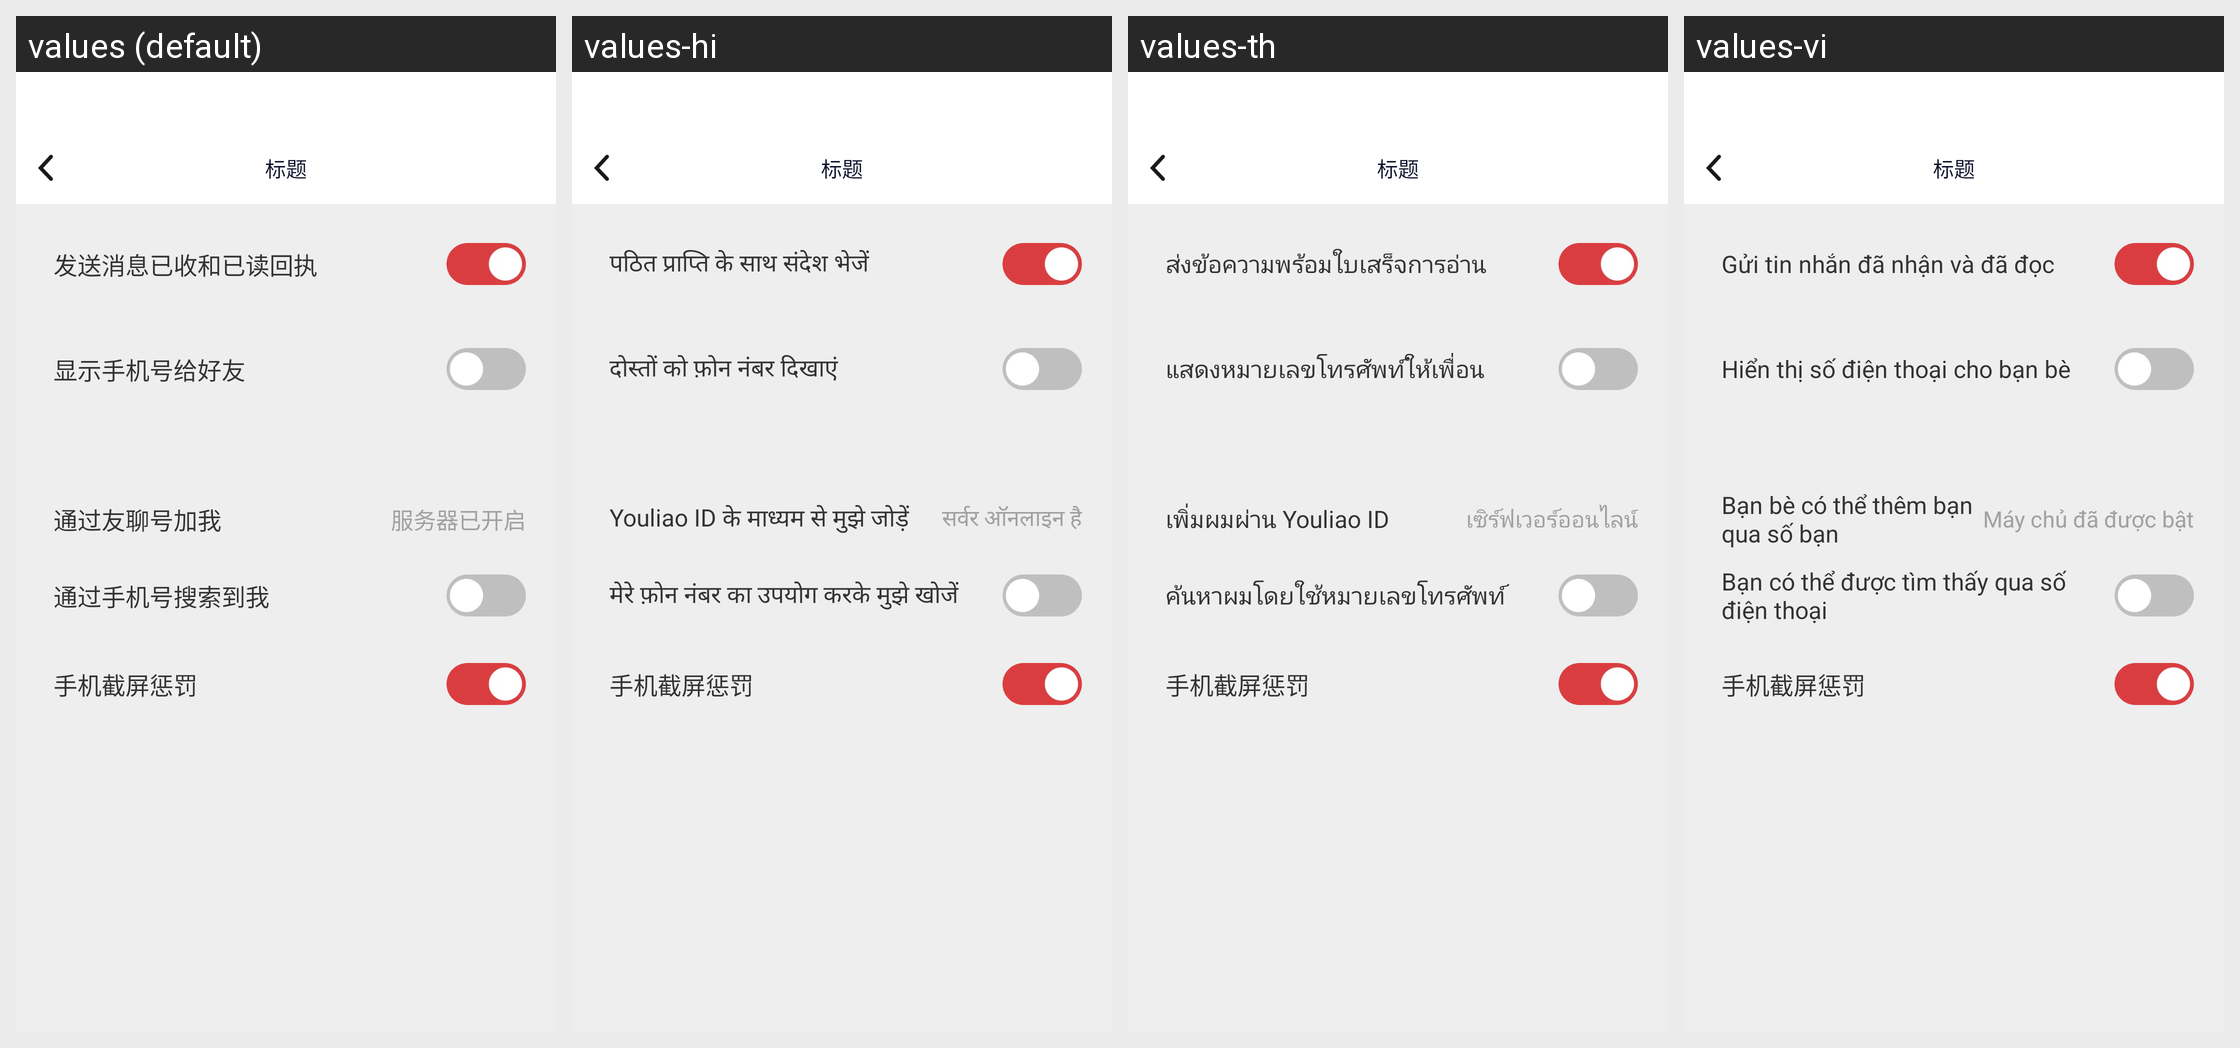

This grid shows one Android layout under several languages. Give, for every string resource on the screen, its name, the default text and each shown locale's text.
Android screen res/layout/activity_privacy_set.xml rendered under 4 locales, left to right: values (default), values-hi, values-th, values-vi. Device: Nexus 5 (rendered at 1080×1920; each locale shown at half size, 540×960, under a caption strip naming it); theme AppTheme.
Other locales in the repository, not shown: values-en, values-es, values-hk, values-id, values-in, values-my, values-ph, values-pt.
Strings drawn on this screen, with the default value and each locale's value (text and hints the layout hard-codes, and strings that could not be matched under every locale, appear in the picture but are not listed):

faxiaoxiheyiduhuizhi
  values: 发送消息已收和已读回执
  values-hi: पठित प्राप्ति के साथ संदेश भेजें
  values-th: ส่งข้อความพร้อมใบเสร็จการอ่าน
  values-vi: Gửi tin nhắn đã nhận và đã đọc

xianshishoujihaogeihaoyou
  values: 显示手机号给好友
  values-hi: दोस्तों को फ़ोन नंबर दिखाएं
  values-th: แสดงหมายเลขโทรศัพท์ให้เพื่อน
  values-vi: Hiển thị số điện thoại cho bạn bè

tongguoyouliaohaojiawo
  values: 通过友聊号加我
  values-hi: Youliao ID के माध्यम से मुझे जोड़ें
  values-th: เพิ่มผมผ่าน Youliao ID
  values-vi: Bạn bè có thể thêm bạn qua số bạn

fuwuqiyikaiqi
  values: 服务器已开启
  values-hi: सर्वर ऑनलाइन है
  values-th: เซิร์ฟเวอร์ออนไลน์
  values-vi: Máy chủ đã được bật

tongguoshoujihaosuo
  values: 通过手机号搜索到我
  values-hi: मेरे फ़ोन नंबर का उपयोग करके मुझे खोजें
  values-th: ค้นหาผมโดยใช้หมายเลขโทรศัพท์
  values-vi: Bạn có thể được tìm thấy qua số điện thoại
